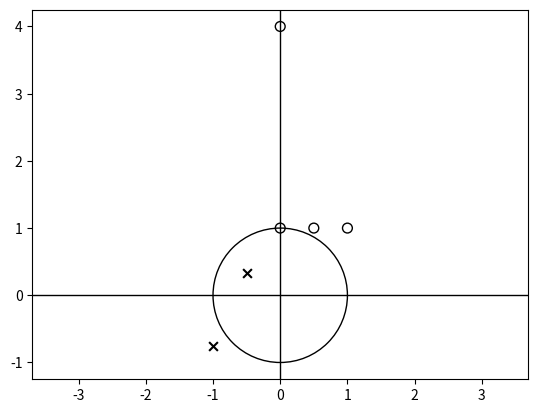

This figure's Python source:
import matplotlib as mpl
import matplotlib.pyplot as plt
import numpy as np


def pole_zero_plot(zpk, unitcircle=False, ax=None):
    """
    Create pole zero plots as seen in the signal processing field.

    zpk : list
        Nested list containing zeros at zpk[0] and poles at zpk[1].
    unitcircle : bool
        Plot unit circle.
    ax : matplotlib axes object
        Optionally specify an axes object.
    """
    zeros = zpk[0]
    poles = zpk[1]

    if ax == None:
        ax = plt.gca()

    ax.set_aspect(aspect="equal", adjustable="datalim")

    if unitcircle:
        patch = mpl.patches.Circle((0, 0), 1, facecolor="None", edgecolor="k")
        ax.add_patch(patch)

    # origin
    origin_lw = 1
    ax.axhline(y=0, color="k", lw=origin_lw)
    ax.axvline(x=0, color="k", lw=origin_lw)

    # plot
    symbol_scale = 40
    zorder = 2.5
    ax.scatter(
        np.real(poles),
        np.imag(poles),
        marker="x",
        s=symbol_scale,
        c="k",
        zorder=zorder,
        label="Poles",
    )
    ax.scatter(
        np.real(zeros),
        np.imag(zeros),
        marker="o",
        s=symbol_scale * 1.25,
        color="None",
        edgecolor="k",
        zorder=zorder,
        label="Zeros",
    )


if __name__ == "__main__":
    plt.figure()
    pole_zero_plot(
        zpk=[(1 + 1j, 0.5 + 1j, 1j, 4j), (-1 - 0.75j, -0.5 + 0.333j)], unitcircle=True
    )
    plt.show()
